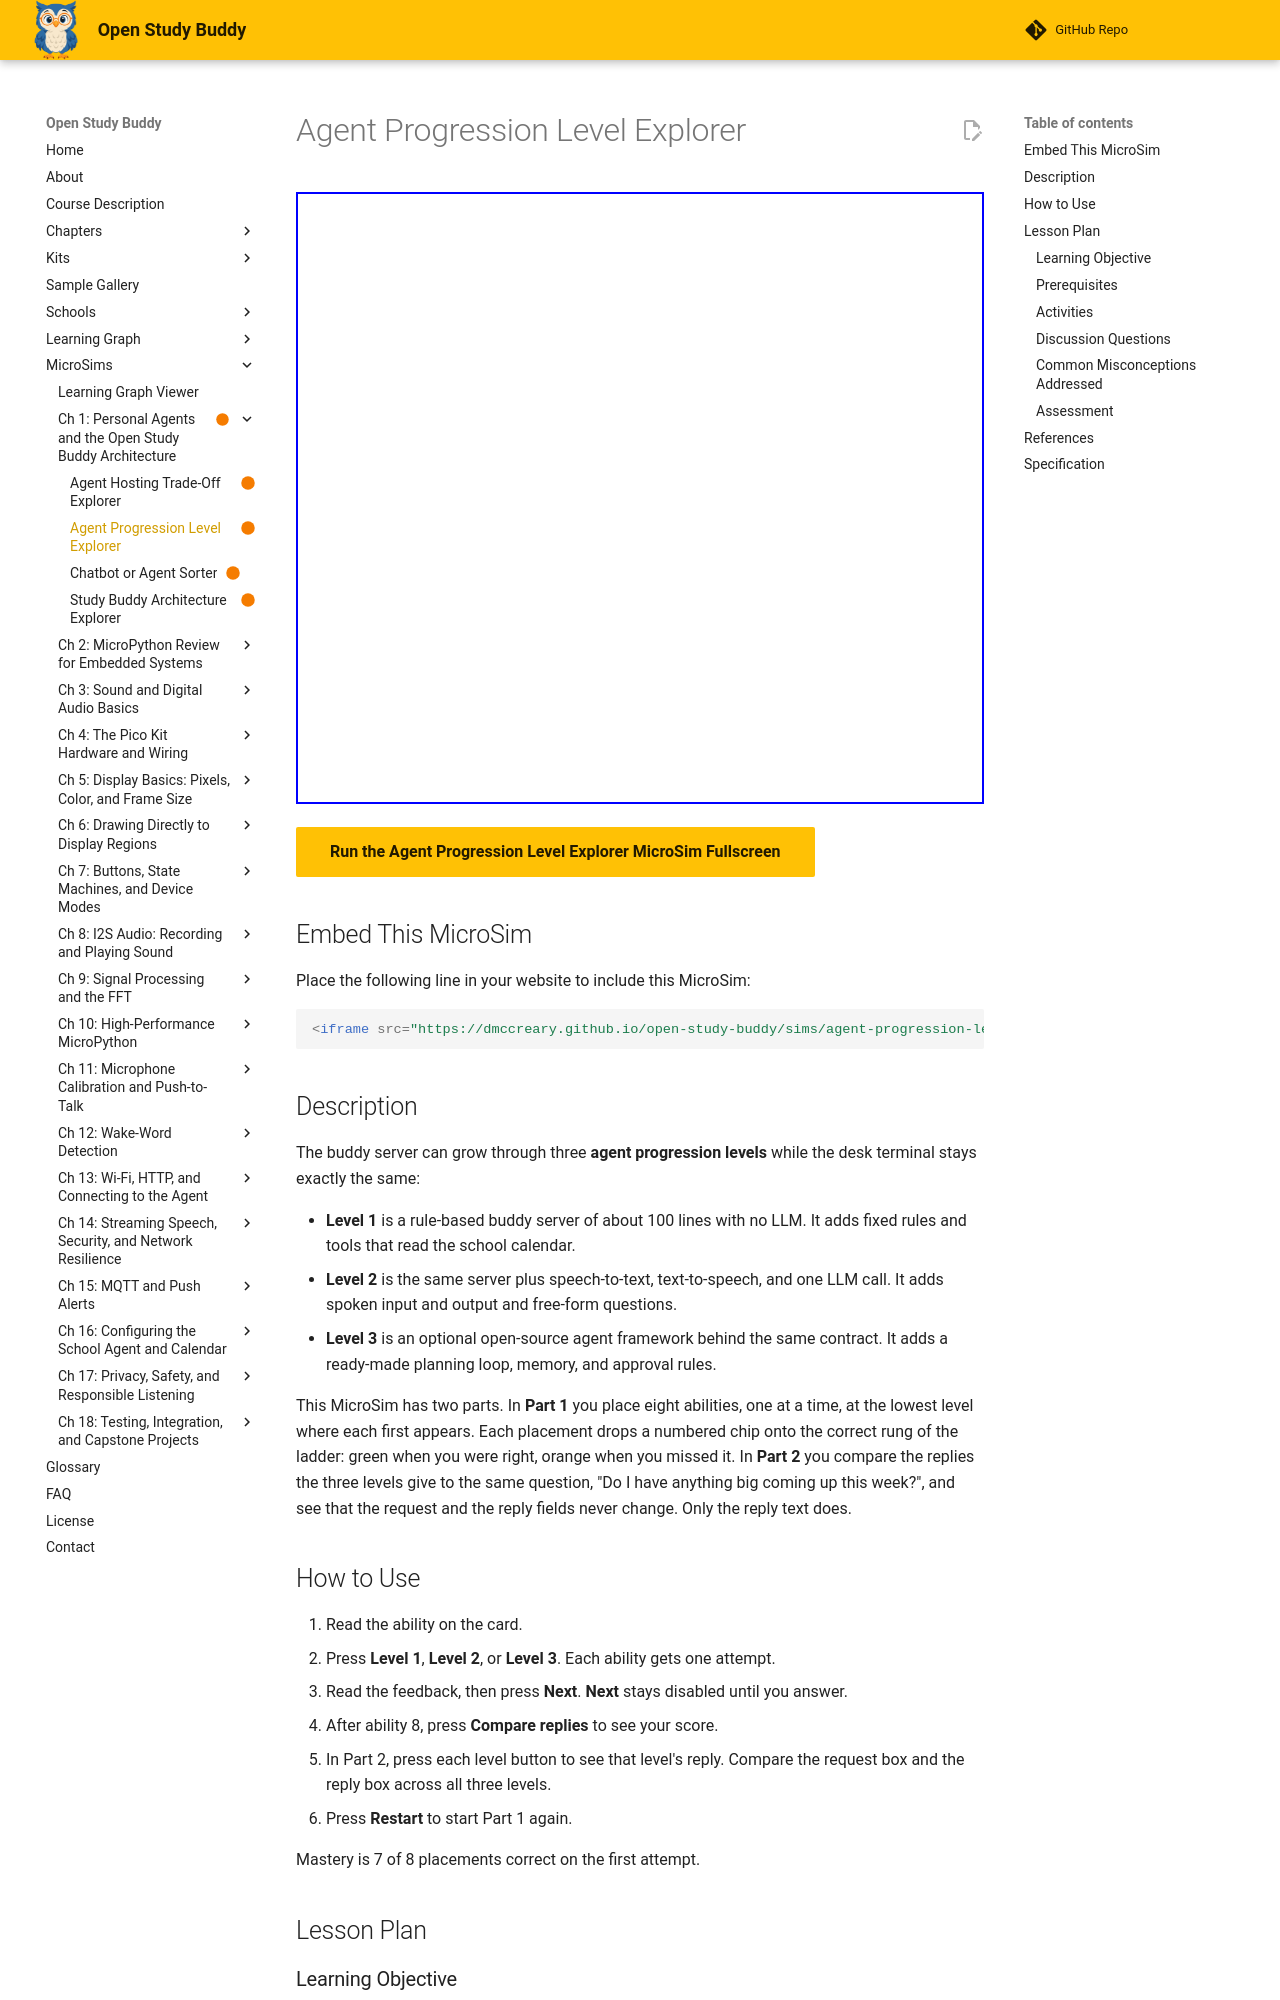

repository: dmccreary/open-study-buddy · page: sims/agent-progression-level-explorer/index.html · generator: mkdocs

---
title: "Agent Progression Level Explorer"
description: "See how the buddy server's replies grow across three agent levels while the desk terminal stays the same, then place 8 abilities by level."
status: built
library: p5.js
bloom_level: Analyze
image: /sims/agent-progression-level-explorer/agent-progression-level-explorer.png
og:image: /sims/agent-progression-level-explorer/agent-progression-level-explorer.png
twitter:image: /sims/agent-progression-level-explorer/agent-progression-level-explorer.png
social:
   cards: false
---

# Agent Progression Level Explorer

<iframe src="main.html" width="100%" height="612px" scrolling="no"></iframe>

[Run the Agent Progression Level Explorer MicroSim Fullscreen](./main.html){ .md-button .md-button--primary }

## Embed This MicroSim

Place the following line in your website to include this MicroSim:

```html
<iframe src="https://dmccreary.github.io/open-study-buddy/sims/agent-progression-level-explorer/main.html" width="100%" height="612px" scrolling="no"></iframe>
```

## Description

The buddy server can grow through three **agent progression levels** while the
desk terminal stays exactly the same:

- **Level 1** is a rule-based buddy server of about 100 lines with no LLM. It adds
  fixed rules and tools that read the school calendar.
- **Level 2** is the same server plus speech-to-text, text-to-speech, and one LLM
  call. It adds spoken input and output and free-form questions.
- **Level 3** is an optional open-source agent framework behind the same contract.
  It adds a ready-made planning loop, memory, and approval rules.

This MicroSim has two parts. In **Part 1** you place eight abilities, one at a
time, at the lowest level where each first appears. Each placement drops a
numbered chip onto the correct rung of the ladder: green when you were right,
orange when you missed it. In **Part 2** you compare the replies the three levels
give to the same question, "Do I have anything big coming up this week?", and
see that the request and the reply fields never change. Only the reply text does.

## How to Use

1. Read the ability on the card.
2. Press **Level 1**, **Level 2**, or **Level 3**. Each ability gets one attempt.
3. Read the feedback, then press **Next**. **Next** stays disabled until you answer.
4. After ability 8, press **Compare replies** to see your score.
5. In Part 2, press each level button to see that level's reply. Compare the request
   box and the reply box across all three levels.
6. Press **Restart** to start Part 1 again.

Mastery is 7 of 8 placements correct on the first attempt.

## Lesson Plan

### Learning Objective

Students will differentiate the three agent progression levels by placing 8
abilities at the lowest level where each first appears, with at least 7 of 8
correct (Bloom's Taxonomy: Analyze, verb *differentiate*).

### Prerequisites

Students should have read the chapter section
[The Swappable Brain](../../chapters/01-personal-agents-architecture/index.md#the-swappable-brain),
which defines rule-based agents, LLM-backed agents, agent tools, agent memory,
agent approval rules, open-source agent frameworks, and the three levels.

### Activities

1. **Place the abilities (8 minutes).** Students complete Part 1 individually.
2. **Compare the replies (4 minutes).** Students view all three replies in Part 2 and
   list what changed and what stayed the same.
3. **Explain the ladder (5 minutes).** Students write one sentence for each level
   naming the single most important thing it adds.

### Discussion Questions

1. Ability 2 uses a tool at Level 1. Why is it a mistake to think only Level 3 can
   use tools?
2. The terminal code is identical at all three levels. What makes that possible?
3. The Level 2 reply is more helpful than Level 1, but an LLM can produce a
   confident answer that is wrong. How does reading dates through a tool help?

### Common Misconceptions Addressed

- *Only Level 3 can use tools.* Ability 2 appears at Level 1.
- *A higher level needs a different terminal.* The request and reply fields in Part 2
  are identical at every level.
- *An LLM always gives a correct answer.* The chapter warns that confident is not
  correct; dates should come through a tool.

### Assessment

A student with 7 or 8 correct placements has met the objective. Students below 7
should reread "Agent Progression Levels" and explain each missed ability using the
"What it adds" column.

## References

- [Chapter 1: Personal Agents and the Open Study Buddy Architecture](../../chapters/01-personal-agents-architecture/index.md)
- [Rule-based system](https://en.wikipedia.org/wiki/Rule-based_system) on Wikipedia
- [Large language model](https://en.wikipedia.org/wiki/Large_language_model) on Wikipedia
